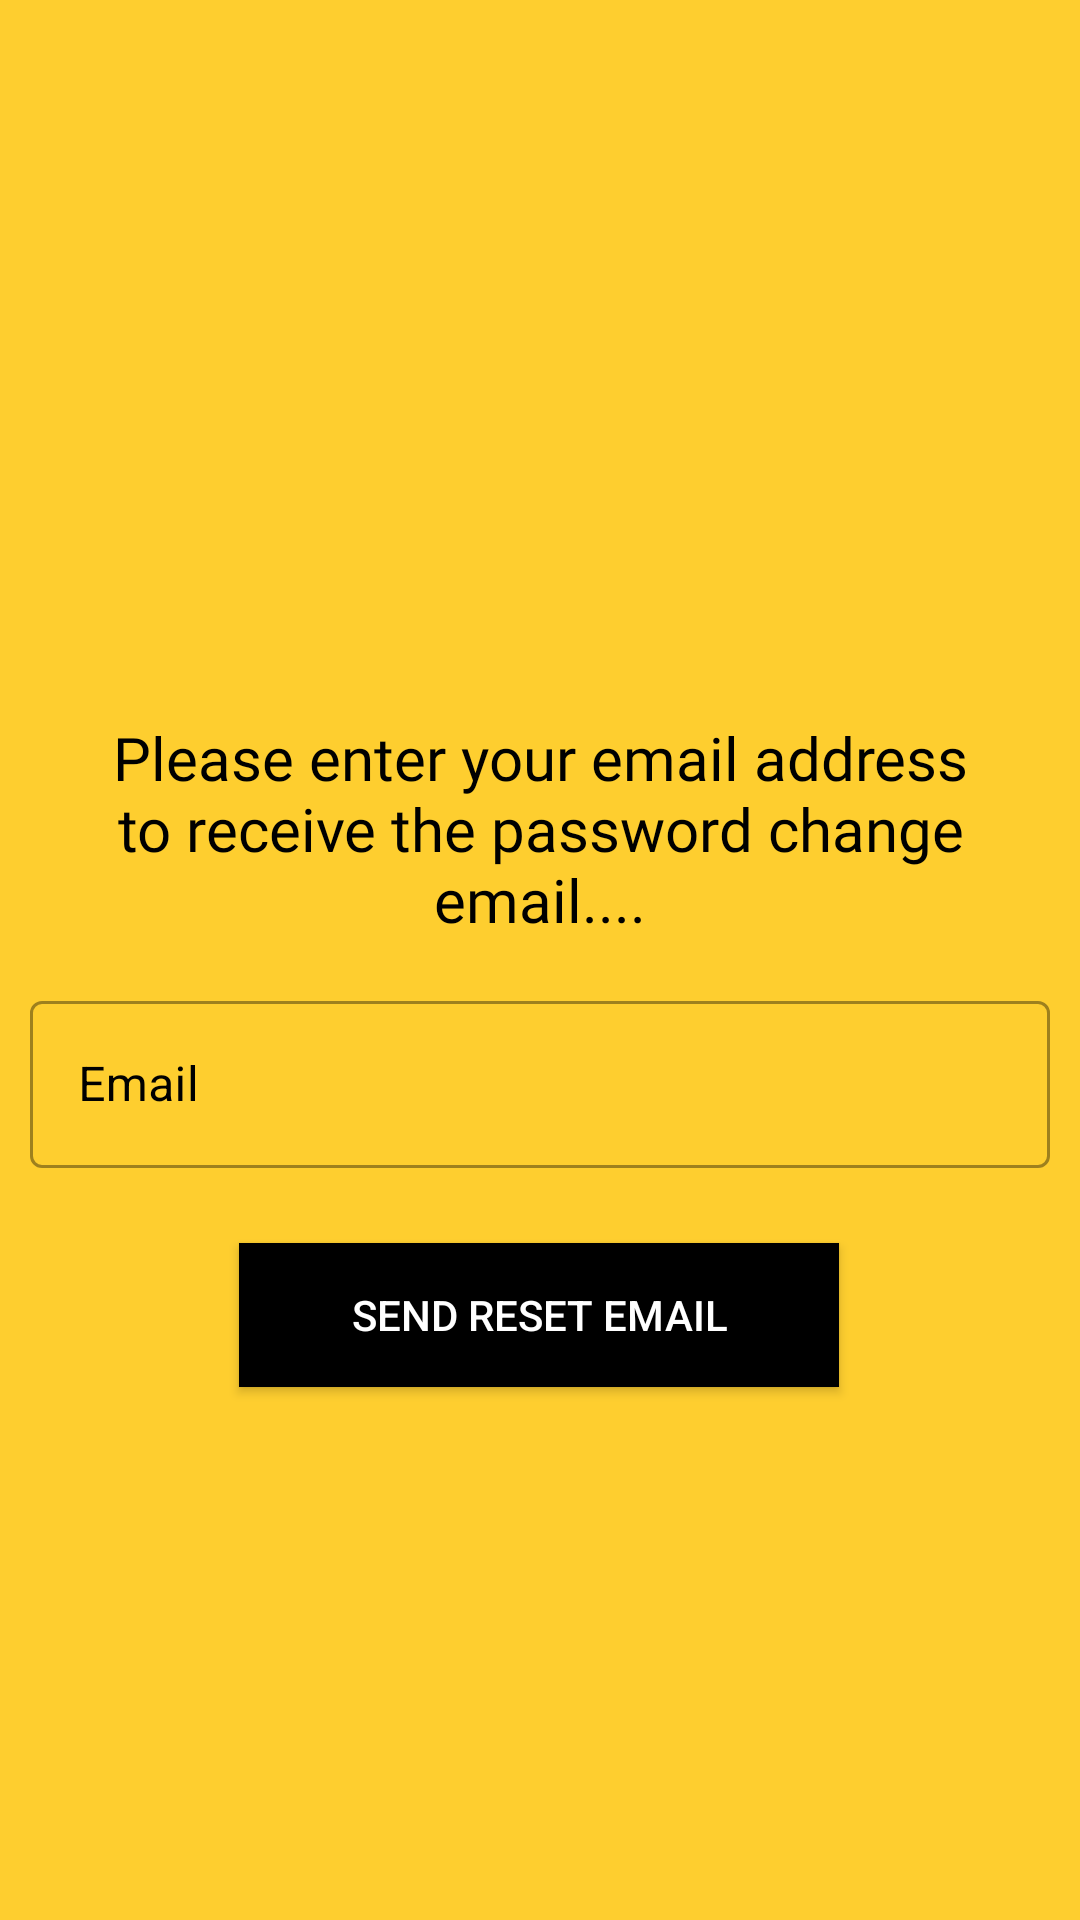

Produce the Android XML layout that renders to this screen, including the resource entries it uses.
<!-- AndroidManifest.xml: application theme Theme.Football365 -->
<!-- res/layout/activity_reset_password.xml -->
<?xml version="1.0" encoding="utf-8"?>
<androidx.constraintlayout.widget.ConstraintLayout xmlns:android="http://schemas.android.com/apk/res/android"
    xmlns:app="http://schemas.android.com/apk/res-auto"
    xmlns:tools="http://schemas.android.com/tools"
    android:layout_width="match_parent"
    android:layout_height="match_parent"
    tools:context=".EmailConfirmationActivity"
    android:background="@color/yellow">


    <ImageView
        android:id="@+id/activity_reset_password_logo"
        android:layout_width="150dp"
        android:layout_height="150dp"
        android:src="@drawable/ic_baseline_lock_open_24"

        android:transitionName="logo_image"


        app:layout_constraintBottom_toBottomOf="parent"
        app:layout_constraintEnd_toEndOf="parent"
        app:layout_constraintHorizontal_bias="0.498"
        app:layout_constraintStart_toStartOf="parent"
        app:layout_constraintTop_toTopOf="parent"
        app:layout_constraintVertical_bias="0.151"></ImageView>
    <TextView
        android:id="@+id/activity_reset_password_email_sent"
        android:layout_width="wrap_content"
        android:layout_height="wrap_content"
        android:fontFamily="@font/bungee_regular"
        android:padding="15dp"
        android:text="@string/reset_password_email_sent"
        android:textAlignment="center"

        android:textColor="@color/black"
        android:textSize="20sp"
        app:layout_constraintBottom_toBottomOf="parent"
        app:layout_constraintEnd_toEndOf="parent"
        app:layout_constraintStart_toStartOf="parent"
        app:layout_constraintTop_toBottomOf="@+id/activity_reset_password_logo"
        app:layout_constraintVertical_bias="0.0"
        android:visibility="gone"></TextView>

    <TextView
        android:id="@+id/activity_reset_password_email_information"
        android:layout_width="wrap_content"
        android:layout_height="wrap_content"
        android:fontFamily="@font/bungee_regular"
        android:padding="15dp"
        android:text="@string/send_password_reset_email_information"
        android:textAlignment="center"

        android:textColor="@color/black"
        android:textSize="20sp"
        app:layout_constraintBottom_toBottomOf="parent"
        app:layout_constraintEnd_toEndOf="parent"
        app:layout_constraintStart_toStartOf="parent"
        app:layout_constraintTop_toBottomOf="@+id/activity_reset_password_logo"
        app:layout_constraintVertical_bias="0.0"></TextView>

    <com.google.android.material.textfield.TextInputLayout
        android:id="@+id/activity_reset_password_field_layout"
        style="@style/Widget.MaterialComponents.TextInputLayout.OutlinedBox"
        android:layout_width="match_parent"
        android:layout_height="wrap_content"
        android:hint="@string/email_hint"
        android:paddingLeft="10dp"
        android:paddingRight="10dp"
        android:textColorHint="@color/black"
        app:layout_constraintBottom_toBottomOf="@+id/activity_reset_password_send_email_button"
        app:layout_constraintEnd_toEndOf="parent"
        app:layout_constraintStart_toStartOf="parent"
        app:layout_constraintTop_toBottomOf="@+id/activity_reset_password_email_information"
        app:layout_constraintVertical_bias="0">

        <com.google.android.material.textfield.TextInputEditText
            android:id="@+id/activity_reset_password_field_edit_text"
            android:layout_width="match_parent"
            android:layout_height="wrap_content"
            android:drawableStart="@drawable/ic_baseline_email_24">

        </com.google.android.material.textfield.TextInputEditText>
    </com.google.android.material.textfield.TextInputLayout>


    <ProgressBar
        android:id="@+id/activity_reset_password_progress_bar"
        android:layout_width="match_parent"
        android:layout_height="wrap_content"

        android:indeterminateTint="@color/black"

        app:layout_constraintBottom_toBottomOf="parent"
        app:layout_constraintEnd_toEndOf="parent"
        app:layout_constraintStart_toStartOf="parent"
        app:layout_constraintVertical_bias="0.0"
        app:layout_constraintTop_toBottomOf="@+id/activity_reset_password_send_email_button"
        android:visibility="gone">

    </ProgressBar>

    <Button
        android:id="@+id/activity_reset_password_send_email_button"
        android:layout_width="200dp"
        android:layout_height="wrap_content"
        android:layout_gravity="right"
        android:layout_marginBottom="92dp"
        android:background="@color/black"
        android:text="@string/send_reset_password_email_button_hint"

        android:textColor="@color/white"
        app:layout_constraintBottom_toBottomOf="parent"
        app:layout_constraintEnd_toEndOf="parent"
        app:layout_constraintHorizontal_bias="0.497"
        app:layout_constraintStart_toStartOf="parent"
        app:layout_constraintTop_toBottomOf="@+id/activity_reset_password_email_information"></Button>
    <Button
        android:id="@+id/activity_reset_password_go_to_login_button"
        android:layout_width="200dp"
        android:layout_height="wrap_content"
        android:layout_gravity="right"
        android:layout_marginBottom="92dp"
        android:background="@color/black"
        android:text="@string/go_to_login"

        android:textColor="@color/white"
        app:layout_constraintBottom_toBottomOf="parent"
        app:layout_constraintEnd_toEndOf="parent"
        app:layout_constraintHorizontal_bias="0.497"
        app:layout_constraintStart_toStartOf="parent"
        app:layout_constraintTop_toBottomOf="@+id/activity_reset_password_email_information"
        android:visibility="gone"></Button>

</androidx.constraintlayout.widget.ConstraintLayout>
<!-- resources referenced by this layout -->
<resources>
  <color name="black">#FF000000</color>
  <color name="white">#FFFFFFFF</color>
  <color name="yellow">#fece2f</color>
  <string name="email_hint">Email</string>
  <string name="go_to_login">Go to login page</string>
  <string name="reset_password_email_sent">We have sent you an email to reset the password, check it...</string>
  <string name="send_password_reset_email_information">Please enter your email address to receive the password change email....</string>
  <string name="send_reset_password_email_button_hint">Send reset email</string>
  <style name="Theme.Football365" parent="Theme.MaterialComponents.DayNight.DarkActionBar.Bridge">
          
          <item name="colorPrimary">@color/black</item>
          <item name="colorPrimaryVariant">@color/black</item>
          <item name="colorOnPrimary">@color/yellow</item>
          
          <item name="colorSecondary">@color/yellow</item>
          <item name="colorSecondaryVariant">@color/yellow</item>
          <item name="colorOnSecondary">@color/black</item>
  
          
          <item name="android:statusBarColor" tools:targetApi="l">?attr/colorPrimaryVariant</item>
          
  
  
  
      </style>
</resources>
